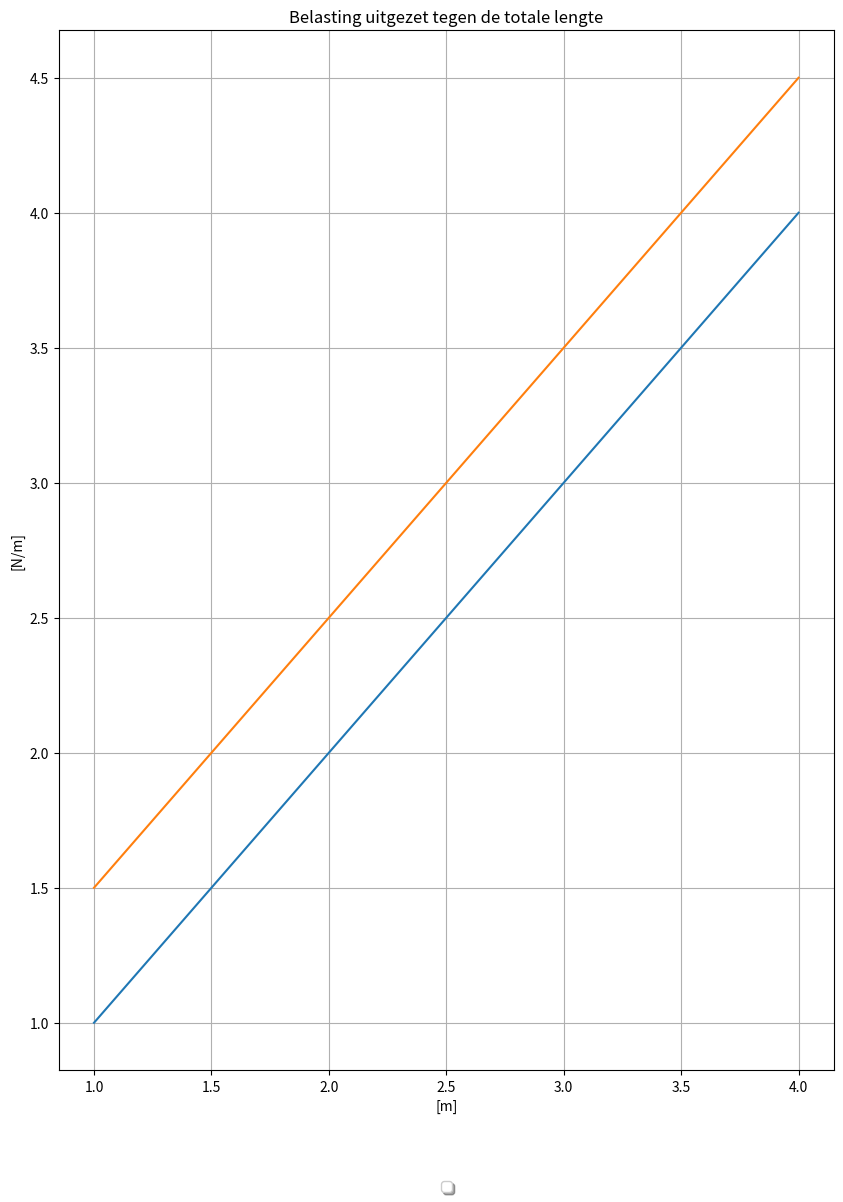

The matplotlib source for this figure:
import matplotlib.pyplot as plt
import pandas as pd 
import numpy as np 

y= np.array([[1,2,3,4],
            [1.5,2.5,3.5,4.5]])
x = np.array([1,2,3,4])

def trendplot(x,y):
    figure = plt.figure(figsize=(10,15))
    ax = plt.subplot(111)

    for i in range(np.shape(y)[0]):
        plt.plot(x,y[i,])
    plt.xlabel('[m]')
    plt.ylabel('[N/m]')
    plt.title('Belasting uitgezet tegen de totale lengte')
    plt.grid()
    plt.legend()
    # Shrink current axis's height by 10% on the bottom
    box = ax.get_position()
    ax.set_position([box.x0, box.y0 + box.height * 0.1,
                    box.width, box.height * 0.9])
    # Put a legend below current axis
    ax.legend(loc='upper center', bbox_to_anchor=(0.5, -0.1),
            fancybox=True, shadow=True, ncol=3)
    plt.show()

trendplot(x,y)
